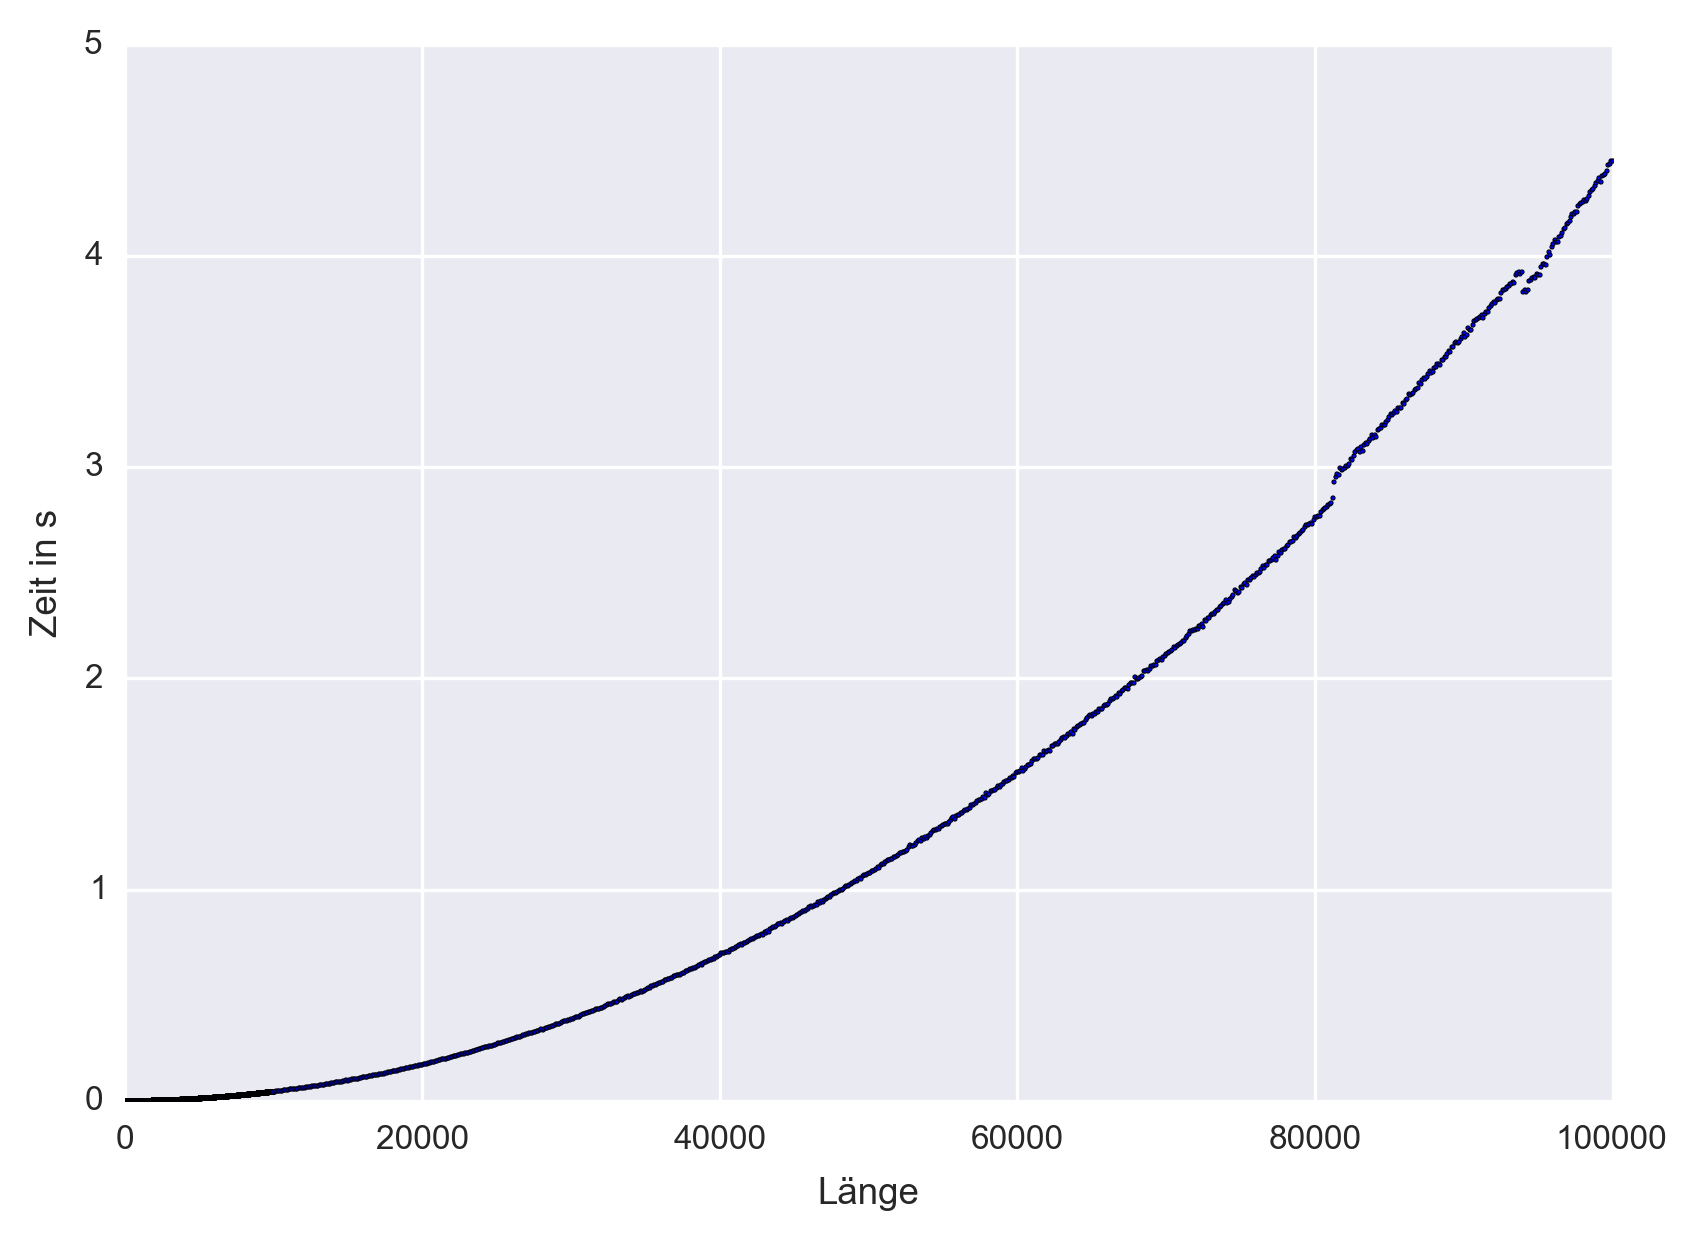

Source data for this figure (header and first rows):
1, 9.99999429041054099798202514648438e-07
2, 9.99999429041054099798202514648438e-07
3, 9.99999429041054099798202514648438e-07
4, 1.00000033853575587272644042968750e-06
5, 1.00000033853575587272644042968750e-06
6, 9.99999429041054099798202514648438e-07
7, 9.99999429041054099798202514648438e-07
8, 1.00000033853575587272644042968750e-06
9, 1.00000033853575587272644042968750e-06
10, 1.00000033853575587272644042968750e-06
11, 9.99999429041054099798202514648438e-07
12, 9.99999429041054099798202514648438e-07
13, 9.99999429041054099798202514648438e-07
14, 9.99999429041054099798202514648438e-07
15, 1.00000033853575587272644042968750e-06
16, 1.00000033853575587272644042968750e-06
17, 1.00000033853575587272644042968750e-06
18, 9.99999429041054099798202514648438e-07
19, 1.00000033853575587272644042968750e-06
20, 1.00000033853575587272644042968750e-06
21, 1.00000033853575587272644042968750e-06
22, 1.00000033853575587272644042968750e-06
23, 1.00000033853575587272644042968750e-06
24, 1.00000033853575587272644042968750e-06
25, 1.00000033853575587272644042968750e-06
26, 1.00000033853575587272644042968750e-06
27, 1.00000033853575587272644042968750e-06
28, 1.00000033853575587272644042968750e-06
29, 9.99999429041054099798202514648438e-07
30, 9.99999429041054099798202514648438e-07
31, 1.00000033853575587272644042968750e-06
32, 9.99999429041054099798202514648438e-07
33, 9.99999429041054099798202514648438e-07
34, 1.00000033853575587272644042968750e-06
35, 1.00000033853575587272644042968750e-06
36, 1.99999976757680997252464294433594e-06
37, 9.99999429041054099798202514648438e-07
38, 1.00000033853575587272644042968750e-06
39, 1.99999976757680997252464294433594e-06
40, 1.99999976757680997252464294433594e-06
41, 2.00000067707151174545288085937500e-06
42, 1.00000033853575587272644042968750e-06
43, 1.00000033853575587272644042968750e-06
44, 2.00000067707151174545288085937500e-06
45, 1.00000033853575587272644042968750e-06
46, 2.00000067707151174545288085937500e-06
47, 1.99999976757680997252464294433594e-06
48, 1.00000033853575587272644042968750e-06
49, 1.99999976757680997252464294433594e-06
50, 2.00000067707151174545288085937500e-06
51, 1.99999976757680997252464294433594e-06
52, 1.99999976757680997252464294433594e-06
53, 2.00000067707151174545288085937500e-06
54, 1.99999976757680997252464294433594e-06
55, 1.99999976757680997252464294433594e-06
56, 1.99999976757680997252464294433594e-06
57, 3.00000010611256584525108337402344e-06
58, 2.00000067707151174545288085937500e-06
59, 1.99999976757680997252464294433594e-06
60, 1.99999976757680997252464294433594e-06
61, 1.99999976757680997252464294433594e-06
... 10,839 more rows
